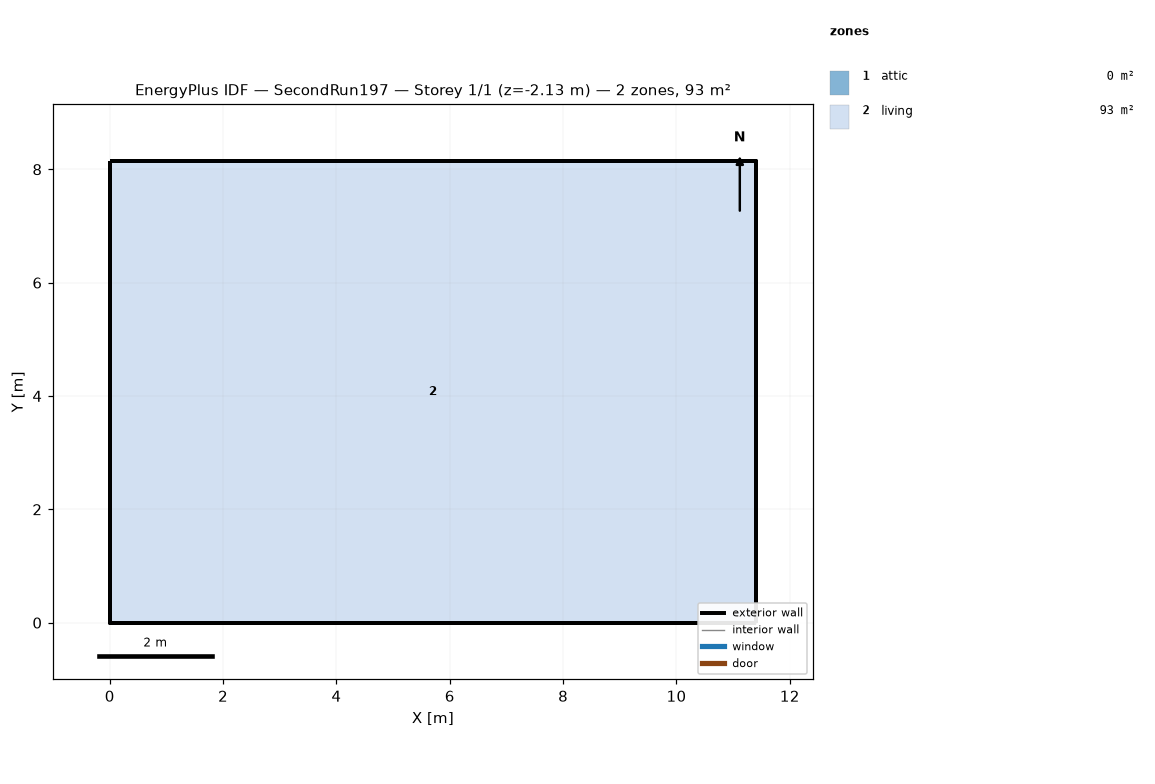
=== STOREY PLAN SPEC (per zone: floor XY polygon, exterior-wall plan segments, windows/doors) ===
zone 1: attic  (0.0 m²)
  exterior wall: (11.40, 0.00) – (11.40, 8.15) – (11.40, 4.07)  [12.2 m]
  exterior wall: (0.00, 8.15) – (0.00, 0.00) – (0.00, 4.07)  [12.2 m]
zone 2: living  (92.9 m²)
  floor: (0.00, 0.00) (0.00, 8.15) (11.40, 8.15) (11.40, 0.00)
  exterior wall: (0.00, 0.00) – (11.40, 0.00)  [11.4 m] x2 surfaces
  exterior wall: (11.40, 0.00) – (11.40, 8.15)  [8.1 m] x2 surfaces
  exterior wall: (11.40, 8.15) – (0.00, 8.15)  [11.4 m] x2 surfaces
  exterior wall: (0.00, 8.15) – (0.00, 0.00)  [8.1 m] x2 surfaces
  interior walls: 4

=== DERIVED (storey summary) ===
Building: SecondRun197
Storey: 1 of 1  (floor level z = -2.13 m)
Storey gross floor area: 92.9 m²
Zones on this storey: 2
  - attic: floor 0.0 m²; exterior wall 24.4 m (11.2 m²); WWR 0.0%
  - living: floor 92.9 m²; exterior wall 39.1 m (298.0 m²); WWR 0.0%
Zone adjacency: (none detected)